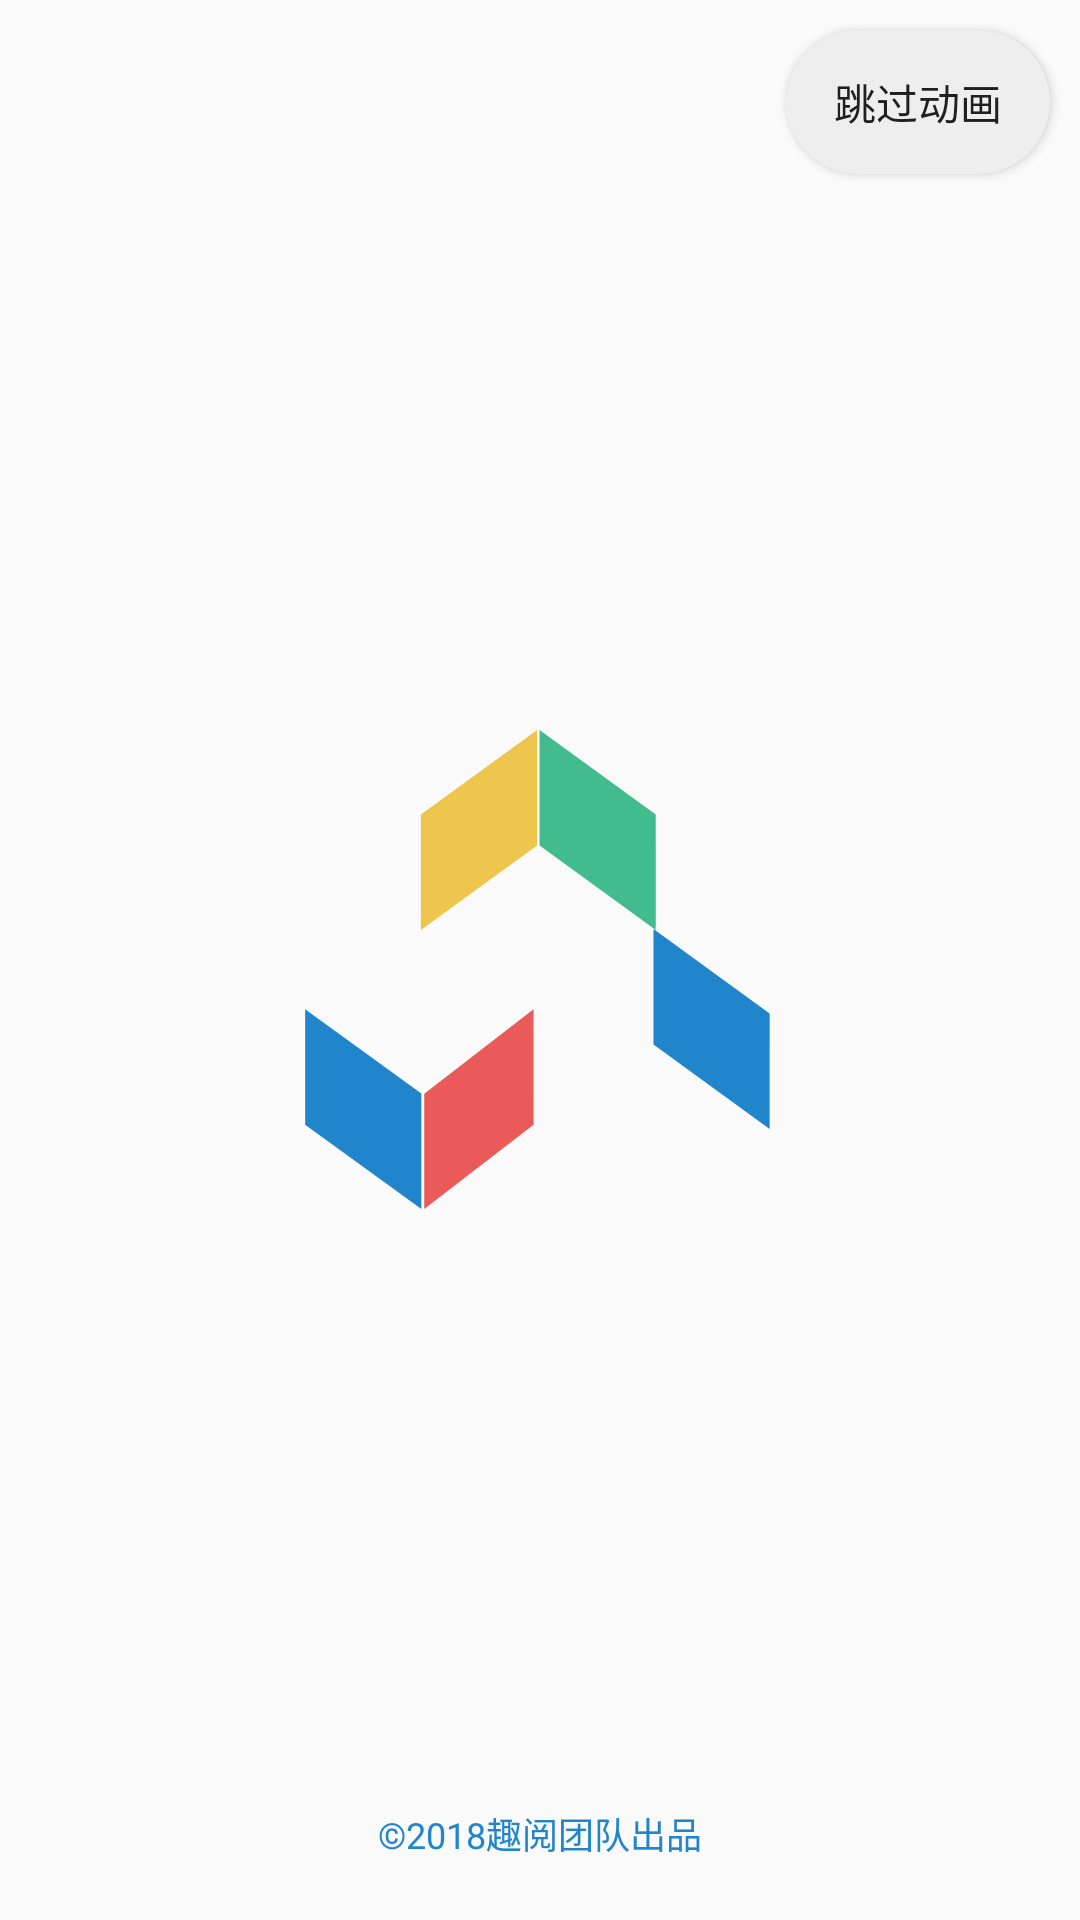

Produce the Android XML layout that renders to this screen, including the resource entries it uses.
<!-- AndroidManifest.xml: application theme AppTheme -->
<!-- res/layout/activity_welcome.xml -->
<?xml version="1.0" encoding="utf-8"?>
<RelativeLayout xmlns:android="http://schemas.android.com/apk/res/android"
    xmlns:app="http://schemas.android.com/apk/res-auto"
    xmlns:tools="http://schemas.android.com/tools"
    android:layout_width="match_parent"
    android:layout_height="match_parent"
    tools:context="com.quyue.paperoncloud.WelcomeActivity">

    <RelativeLayout
        android:id="@+id/relativeLayout"
        android:layout_width="match_parent"
        android:layout_marginTop="150dp"
        android:paddingTop="70dp"
        android:paddingRight="70dp"
        android:paddingLeft="83dp"
        android:paddingBottom="20dp"
        android:layout_height="match_parent">

        <ImageView
            android:id="@+id/logoImageView"
            android:layout_width="wrap_content"
            android:layout_height="wrap_content"
            android:layout_alignParentStart="true"
            android:adjustViewBounds="true"
            android:scaleType="centerInside"
            android:alpha="0"
            android:src="@drawable/logo2"/>

        <ImageView
            android:id="@+id/lg1"
            android:layout_width="wrap_content"
            android:layout_height="wrap_content"
            android:layout_alignParentStart="true"
            android:adjustViewBounds="true"
            android:scaleType="centerInside"
            app:srcCompat="@drawable/lg1" />

        <ImageView
            android:id="@+id/lg2"
            android:layout_width="wrap_content"
            android:layout_height="wrap_content"
            android:layout_alignParentStart="true"
            android:adjustViewBounds="true"
            android:scaleType="centerInside"
            android:src="@drawable/lg2" />

        <ImageView
            android:id="@+id/lg3"
            android:layout_width="wrap_content"
            android:layout_height="wrap_content"
            android:layout_alignParentStart="true"
            android:adjustViewBounds="true"
            android:scaleType="centerInside"
            android:src="@drawable/lg3" />

        <ImageView
            android:id="@+id/lg4"
            android:layout_width="wrap_content"
            android:layout_height="wrap_content"
            android:layout_alignParentStart="true"
            android:adjustViewBounds="true"
            android:scaleType="centerInside"
            android:src="@drawable/lg4" />

        <ImageView
            android:id="@+id/lg5"
            android:layout_width="wrap_content"
            android:layout_height="wrap_content"
            android:layout_alignParentStart="true"
            android:adjustViewBounds="true"
            android:scaleType="centerInside"
            android:src="@drawable/lg5" />

        <TextView
            android:layout_width="wrap_content"
            android:layout_height="wrap_content"
            android:layout_alignParentBottom="true"
            android:layout_centerHorizontal="true"
            android:textColor="#2185cb"
            android:textSize="12dp"
            android:text="&#169;2018趣阅团队出品" />


    </RelativeLayout>

    <Button
        android:id="@+id/button"
        android:layout_width="wrap_content"
        android:layout_height="wrap_content"
        android:layout_alignParentEnd="true"
        android:layout_alignParentTop="true"
        android:background="@drawable/jump_animation_btn_shape"
        android:onClick="jumpAnimation"
        android:layout_marginTop="10dp"
        android:layout_marginEnd="10dp"

        android:text="跳过动画" />

</RelativeLayout>
<!-- resources referenced by this layout -->
<resources>
  <!-- drawable jump_animation_btn_shape (drawable) -->
  <?xml version="1.0" encoding="utf-8"?>
  <shape android:shape="rectangle"
      xmlns:android="http://schemas.android.com/apk/res/android">
      <corners android:radius="55dp"/>
      <solid android:color="#eeeeee"/>
  </shape>
  <!-- drawable lg1 (drawable) -->
  <?xml version="1.0" encoding="utf-8"?>
  <vector xmlns:android="http://schemas.android.com/apk/res/android"
      android:width="700dp"
      android:height="700dp"
      android:viewportWidth="700"
      android:viewportHeight="700">
  
    <path
        android:fillColor="#eec64d"
        android:pathData="M193.760,174.198 L324.710,79.000 L324.710,209.198 L193.760,304.396
  L193.760,174.198 Z" />
  
  </vector>
  <!-- drawable lg2 (drawable) -->
  <?xml version="1.0" encoding="utf-8"?>
  <vector xmlns:android="http://schemas.android.com/apk/res/android"
      android:width="700dp"
      android:height="700dp"
      android:viewportWidth="700"
      android:viewportHeight="700">
  
    <path
        android:fillColor="#42bb8e"
        android:pathData="M458.476,174.198 L327.526,79.000 L327.526,209.198 L458.476,304.396
  L458.476,174.198 Z" />
  </vector>
  <!-- drawable lg3 (drawable) -->
  <?xml version="1.0" encoding="utf-8"?>
  <vector xmlns:android="http://schemas.android.com/apk/res/android"
      android:width="700dp"
      android:height="700dp"
      android:viewportWidth="700"
      android:viewportHeight="700">
  
  
    <path
        android:fillColor="#2185cb"
        android:pathData="M586.879,398.403 L455.929,303.204 L455.929,433.402 L586.879,528.601
  L586.879,398.403 Z" />
    </vector>
  <!-- drawable lg4 (drawable) -->
  <?xml version="1.0" encoding="utf-8"?>
  <vector xmlns:android="http://schemas.android.com/apk/res/android"
      android:width="700dp"
      android:height="700dp"
      android:viewportWidth="700"
      android:viewportHeight="700">
  
  
    <path
        android:fillColor="#2185cb"
        android:pathData="M63.286,523.744 L194.236,618.943 L194.236,488.745 L63.286,393.546
  L63.286,523.744 Z" />
    </vector>
  <!-- drawable lg5 (drawable) -->
  <?xml version="1.0" encoding="utf-8"?>
  <vector xmlns:android="http://schemas.android.com/apk/res/android"
      android:width="700dp"
      android:height="700dp"
      android:viewportWidth="700"
      android:viewportHeight="700">
  
  
    <path
        android:fillColor="#e95a58"
        android:pathData="M320.754,523.812 L197.537,618.943 L197.537,488.838 L320.754,393.707
  L320.754,523.812 Z" />
    </vector>
  <!-- drawable logo2: vector/xml drawable (drawable, 2584 chars, omitted) -->
  <style name="AppTheme" parent="Theme.AppCompat.Light.NoActionBar">
          
          <item name="colorPrimary">@color/colorPrimary</item>
          <item name="colorAccent">@color/blue_one</item>
          <item name="colorPrimaryDark">@color/blue_two</item>
          <item name="android:windowActionBarOverlay">true</item>
      </style>
  <color name="colorPrimary">#3F51B5</color>
  <color name="blue_one">#6EC4B1</color>
  <color name="blue_two">#EAF7F9</color>
</resources>
